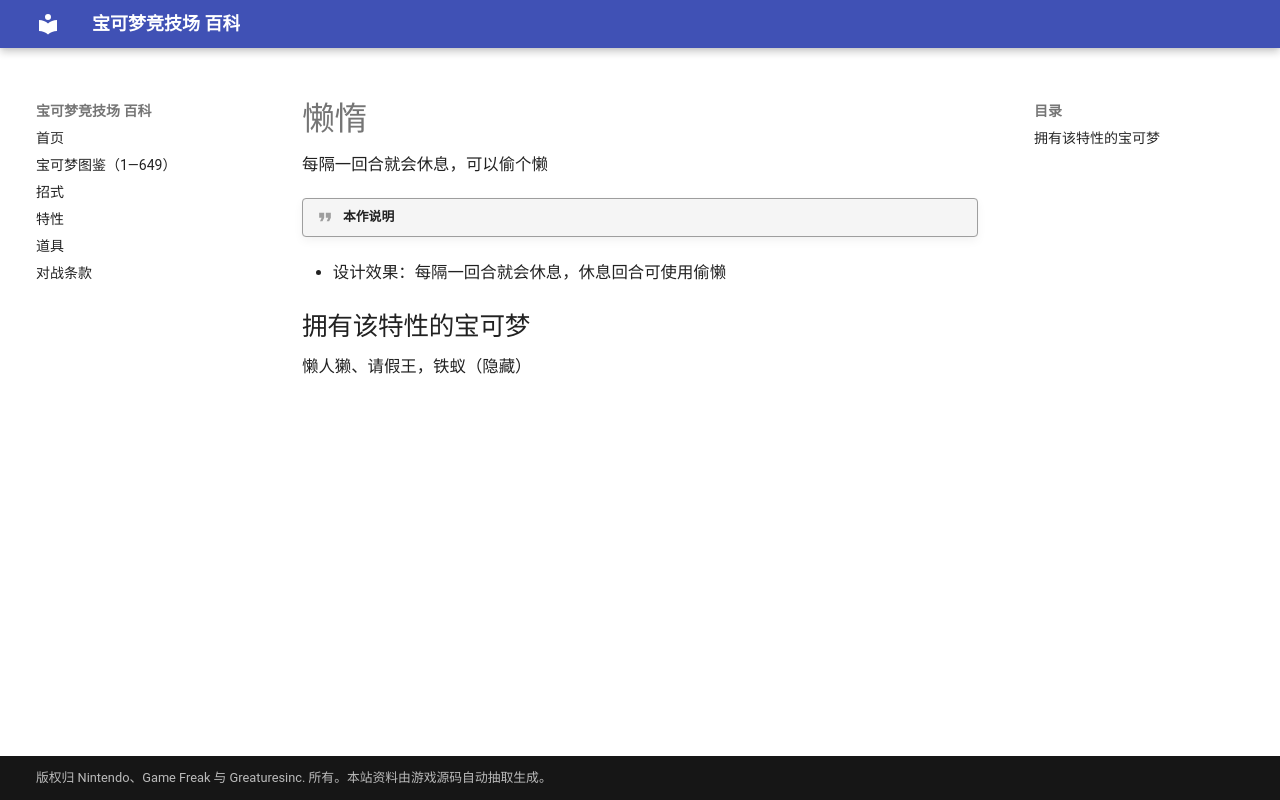

repository: nanmoboys/pkmn-arena-wiki · page: abilities/懒惰/index.html · generator: mkdocs

# 懒惰

每隔一回合就会休息，可以偷个懒

!!! quote "本作说明"

- 设计效果：每隔一回合就会休息，休息回合可使用偷懒

## 拥有该特性的宝可梦

懒人獭、请假王，铁蚁（隐藏）
